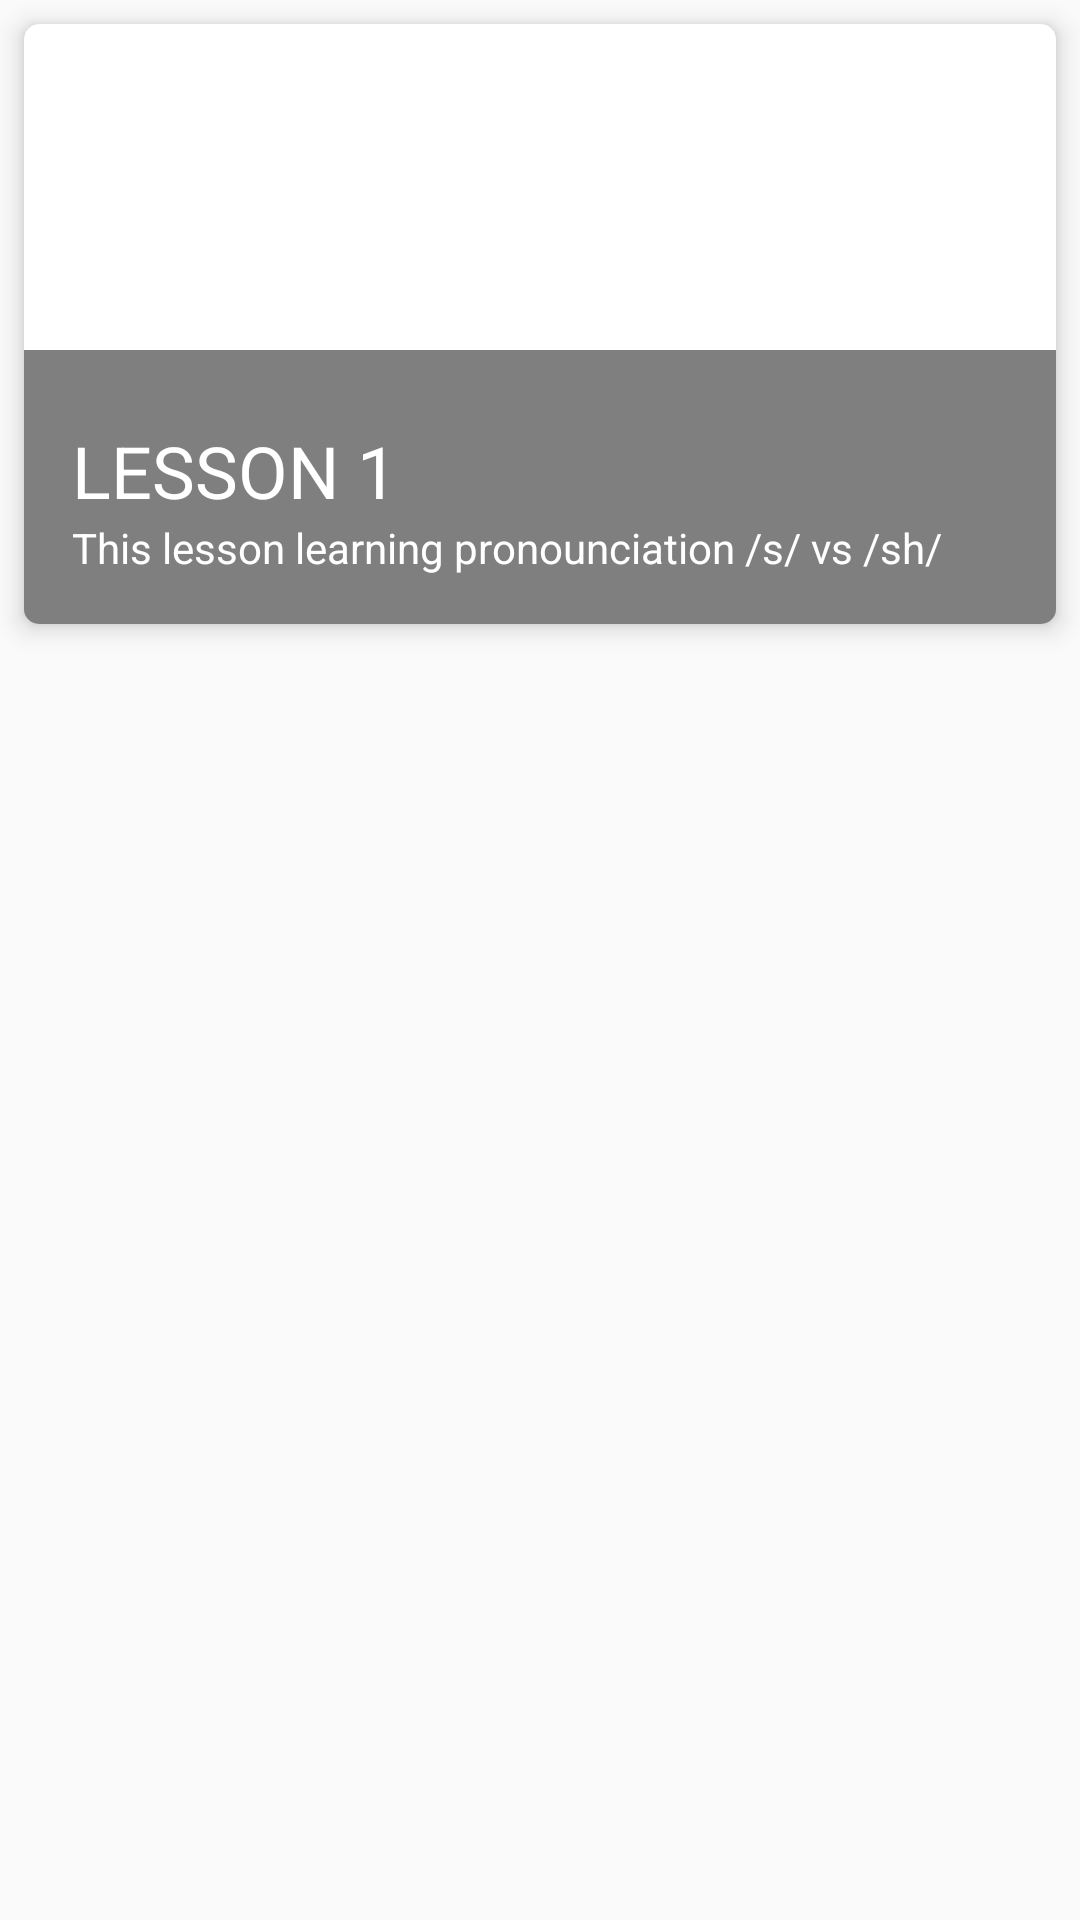

This screen was rendered from an Android layout file. Write that file and the resources it references.
<!-- AndroidManifest.xml: application theme AppTheme -->
<!-- res/layout/lesson_item.xml -->
<?xml version="1.0" encoding="utf-8"?>
<RelativeLayout xmlns:android="http://schemas.android.com/apk/res/android"
    xmlns:card_view="http://schemas.android.com/apk/res-auto"
    android:layout_width="match_parent"
    android:layout_height="wrap_content">

    <android.support.v7.widget.CardView
        android:id="@+id/cardLesson"
        android:layout_width="match_parent"
        android:layout_height="wrap_content"
        android:layout_marginLeft="8dp"
        android:layout_marginRight="8dp"
        android:layout_marginTop="8dp"
        android:clickable="true"
        android:foreground="?android:attr/selectableItemBackground"
        card_view:cardCornerRadius="5dp"
        card_view:cardElevation="5dp">

        <include
            layout="@layout/lesson_item_content"
            android:layout_width="match_parent"
            android:layout_height="wrap_content" />
    </android.support.v7.widget.CardView>

</RelativeLayout>
<!-- res/layout/lesson_item_content.xml (included above) -->
<?xml version="1.0" encoding="utf-8"?>
<android.support.constraint.ConstraintLayout xmlns:android="http://schemas.android.com/apk/res/android"
    xmlns:app="http://schemas.android.com/apk/res-auto"
    android:id="@+id/lessonItem"
    android:layout_width="match_parent"
    android:layout_height="wrap_content">

    <ImageView
        android:id="@+id/imgLesson"
        android:layout_width="0dp"
        android:layout_height="200dp"
        android:scaleType="fitXY"
        app:layout_constraintHorizontal_bias="0.995"
        app:layout_constraintLeft_toLeftOf="parent"
        app:layout_constraintRight_toRightOf="parent"
        app:layout_constraintTop_toTopOf="parent"
        app:srcCompat="@drawable/bg_side_nav_bar" />

    <RelativeLayout
        android:id="@+id/layoutHeader"
        android:layout_width="0dp"
        android:layout_height="wrap_content"
        android:layout_marginBottom="0dp"
        android:layout_marginLeft="0dp"
        android:layout_marginRight="0dp"
        android:background="@android:drawable/screen_background_dark_transparent"
        app:layout_constraintBottom_toBottomOf="@+id/imgLesson"
        app:layout_constraintLeft_toLeftOf="parent"
        app:layout_constraintRight_toRightOf="parent">

        <TextView
            android:id="@+id/tvLessonTitle"
            android:layout_width="wrap_content"
            android:layout_height="wrap_content"
            android:paddingLeft="16dp"
            android:paddingRight="16dp"
            android:paddingTop="24dp"
            android:text="LESSON 1"
            android:textColor="@android:color/white"
            android:textSize="24sp" />

        <TextView
            android:id="@+id/tvSubTitle"
            android:layout_width="wrap_content"
            android:layout_height="wrap_content"
            android:layout_below="@+id/tvLessonTitle"
            android:paddingBottom="16dp"
            android:paddingLeft="16dp"
            android:paddingRight="16dp"
            android:text="This lesson learning pronounciation /s/ vs /sh/"
            android:textColor="@android:color/white"
            android:textSize="14sp" />

    </RelativeLayout>

</android.support.constraint.ConstraintLayout>
<!-- resources referenced by this layout -->
<resources>
  <!-- drawable bg_side_nav_bar: png bitmap (drawable-v21, 233285 bytes) -->
  <style name="AppTheme" parent="Theme.AppCompat.Light.DarkActionBar">
          
          <item name="colorPrimary">@color/colorPrimary</item>
          <item name="colorPrimaryDark">@color/colorPrimaryDark</item>
          <item name="colorAccent">@color/colorAccent</item>
  
      </style>
  <color name="colorPrimary">#03A9F4</color>
  <color name="colorPrimaryDark">#0288D1</color>
  <color name="colorAccent">#CDDC39</color>
</resources>
